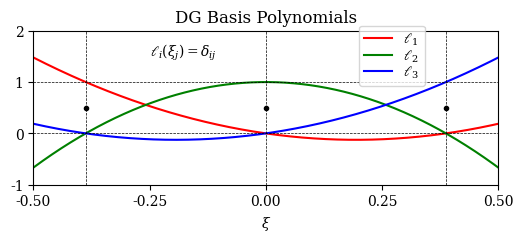

Python code for this plot:
#!/usr/bin/env python3

import numpy as np
import matplotlib.pyplot as plt
plt.rcParams['font.family']      = 'serif'
plt.rcParams['mathtext.fontset'] = 'dejavuserif'

# Number of interpolation nodes
N = 3

# Interface points
xL  = -0.5
xU  = +0.5
Width = xU - xL

# Vertical extent
yL = -1.0
yU = +2.0
Height = yU - yL

# Font size
fs = 13

fig, ax =  plt.subplots( 1, 1, figsize = (6,2) )
ax.set_xlim( xL, xU )
ax.set_ylim( yL, yU )

# Assumes reference element defined on [ -1/2, +1/2 ]
if  ( N == 2 ):
    xx = np.array( [-1.0/np.sqrt(12.0),+1.0/np.sqrt(12.0)]    , np.float64 )
elif( N == 3 ):
    xx = np.array( [-np.sqrt(3.0/20.0),0.0,+np.sqrt(3.0/20.0)], np.float64 )

# Plot grid points
plt.plot( xx, yL + 0.5 * Height * np.ones( xx.shape[0] ), 'k.' )

Nx = 1000
x = np.linspace( xL, xU, Nx )

def Lagrange( x, i ):
    L = 1.0
    for j in range( N ):
        if( j != i ):
            L *= ( x - xx[j] ) / ( xx[i] - xx[j] )
    return L

L = np.empty( (N,Nx), np.float64 )
for i in range( N ):
    for k in range( Nx ):
        L[i,k] = Lagrange( x[k], i )

# Plot polynomials
c = [ 'r', 'g', 'b' ]
for i in range( N ):
    plt.plot( x, L[i], c[i], label = r'$\ell_{{{:d}}}$'.format( i+1 ) )

plt.legend(loc=(0.7,0.64),labelspacing=0.01)
xticks = [ -0.5, -0.25, 0.0, +0.25, 0.5 ]
plt.xticks( xticks )
lw = 0.5

ax.text( -0.25, 1.5, r'$\ell_{i}\left(\xi_{j}\right)=\delta_{ij}$' )

for i in range( N ):
    plt.axvline( xx[i], ls = '--', color = 'black', lw = lw )

plt.axhline( 0.0, ls = '--', color = 'black', lw = lw )
plt.axhline( 1.0, ls = '--', color = 'black', lw = lw )

plt.xlabel( r'$\xi$' )
plt.title( 'DG Basis Polynomials' )

#plt.show()
plt.savefig( 'Lagrange_DG.png', dpi = 300, bbox_inches = 'tight' )

